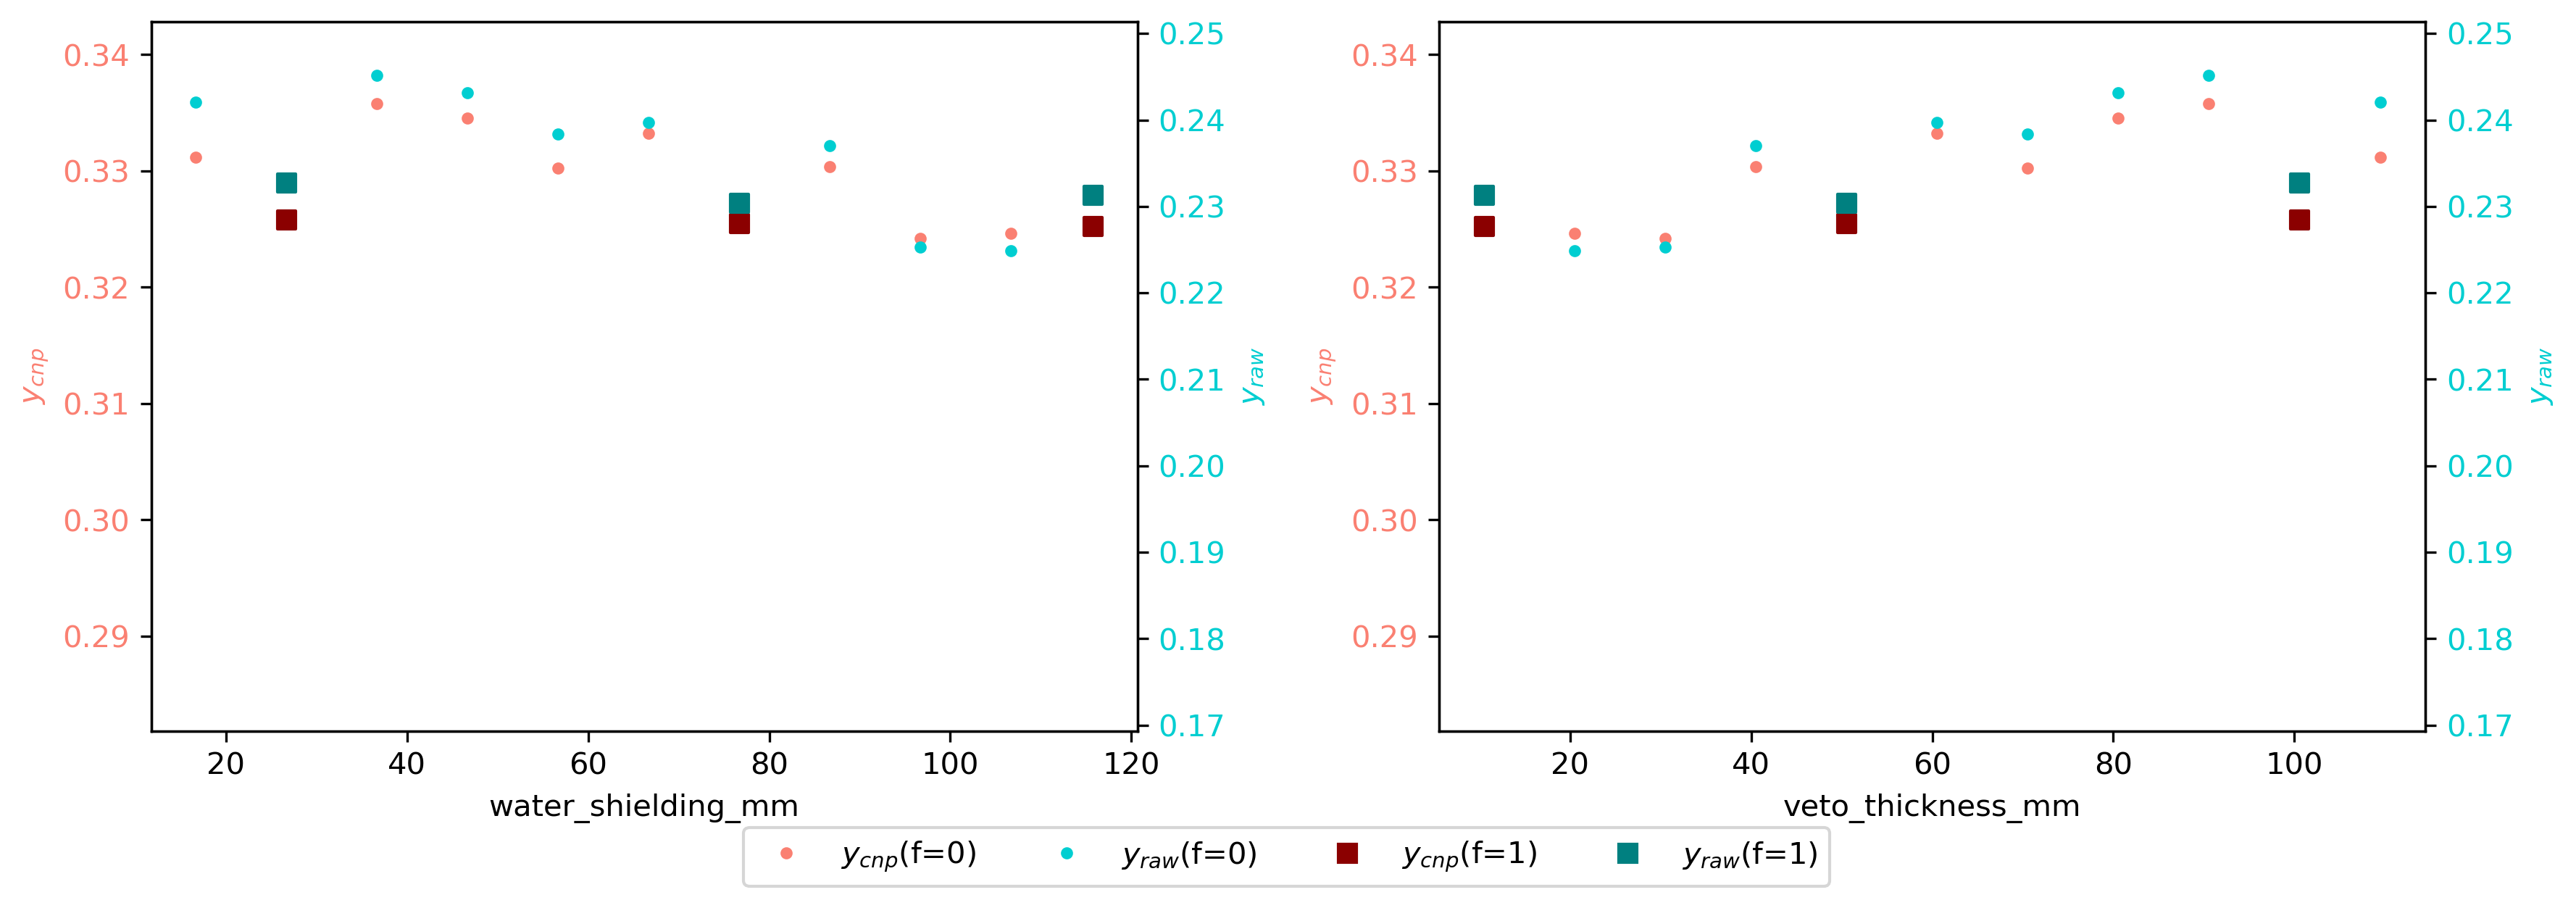

The data file committed next to this chart (first rows):
iteration, fidelity, n_samples, water_shielding_mm, veto_thickness_mm, y_cnp, y_cnp_err, y_raw, log_prop, bce
0.00000, 0.00000, 15000, 46.2, 80, 0.3363, 0.00566, 0.2443, 0.6658, 0.3418
0.00000, 0.00000, 15000, 56.2, 70, 0.3319, 0.00566, 0.241, 0.6608, 0.3287
0.00000, 0.00000, 10000, 96.2, 30, 0.3222, 0.00693, 0.2215, 0.6606, 0.3259
0.00000, 0.00000, 15000, 66.2, 60, 0.3315, 0.00566, 0.2397, 0.6645, 0.3383
0.00000, 0.00000, 15000, 56.2, 70, 0.3295, 0.00566, 0.2338, 0.6607, 0.3284
0.00000, 0.00000, 10000, 96.2, 30, 0.3207, 0.00693, 0.2257, 0.661, 0.3276
0.00000, 0.00000, 15000, 36.2, 90, 0.3358, 0.00566, 0.2469, 0.6647, 0.3394
0.00000, 0.00000, 15000, 56.2, 70, 0.3292, 0.00566, 0.2373, 0.6601, 0.3266
0.00000, 0.00000, 10000, 106.2, 20, 0.3234, 0.00693, 0.2212, 0.6632, 0.3328
0.00000, 0.00000, 15000, 66.2, 60, 0.3332, 0.00566, 0.2407, 0.6657, 0.34
0.00000, 0.00000, 15000, 56.2, 70, 0.3349, 0.00566, 0.2437, 0.6631, 0.3336
0.00000, 0.00000, 10000, 106.2, 20, 0.3249, 0.00693, 0.2221, 0.6639, 0.3344
0.00000, 0.00000, 15000, 46.2, 80, 0.3327, 0.00566, 0.2429, 0.6662, 0.3411
0.00000, 0.00000, 15000, 56.2, 70, 0.3274, 0.00566, 0.2338, 0.6598, 0.3262
0.00000, 0.00000, 10000, 96.2, 30, 0.3242, 0.00693, 0.222, 0.6648, 0.3367
0.00000, 0.00000, 15000, 46.2, 80, 0.3347, 0.00566, 0.2397, 0.6647, 0.3381
0.00000, 0.00000, 15000, 86.2, 40, 0.3291, 0.00566, 0.2368, 0.66, 0.3264
0.00000, 0.00000, 10000, 96.2, 30, 0.328, 0.00693, 0.2278, 0.6642, 0.3349
0.00000, 0.00000, 15000, 36.2, 90, 0.3315, 0.00566, 0.2401, 0.6631, 0.3345
0.00000, 0.00000, 15000, 86.2, 40, 0.3307, 0.00566, 0.2373, 0.6602, 0.3264
0.00000, 0.00000, 10000, 106.2, 20, 0.3221, 0.00693, 0.2251, 0.6613, 0.3282
0.00000, 0.00000, 15000, 36.2, 90, 0.3364, 0.00566, 0.2457, 0.6672, 0.3443
0.00000, 0.00000, 15000, 16.2, 110, 0.3273, 0.00566, 0.2351, 0.6599, 0.3266
0.00000, 0.00000, 10000, 106.2, 20, 0.3278, 0.00693, 0.2246, 0.6647, 0.3367
0.00000, 0.00000, 15000, 66.2, 60, 0.3322, 0.00566, 0.2356, 0.6639, 0.3368
0.00000, 0.00000, 15000, 86.2, 40, 0.3301, 0.00566, 0.2368, 0.6602, 0.3271
0.00000, 0.00000, 10000, 106.2, 20, 0.3211, 0.00693, 0.222, 0.6595, 0.3238
0.00000, 0.00000, 15000, 46.2, 80, 0.3364, 0.00566, 0.2501, 0.6649, 0.3405
0.00000, 0.00000, 15000, 16.2, 110, 0.3315, 0.00566, 0.2411, 0.661, 0.3291
0.00000, 0.00000, 10000, 106.2, 20, 0.3244, 0.00693, 0.2217, 0.6645, 0.3359
0.00000, 0.00000, 15000, 36.2, 90, 0.3377, 0.00566, 0.2451, 0.6655, 0.3402
0.00000, 0.00000, 15000, 56.2, 70, 0.3312, 0.00566, 0.2385, 0.6619, 0.3311
0.00000, 0.00000, 10000, 96.2, 30, 0.3237, 0.00693, 0.2266, 0.6617, 0.3282
0.00000, 0.00000, 15000, 66.2, 60, 0.3343, 0.00566, 0.2445, 0.6651, 0.3392
0.00000, 0.00000, 15000, 16.2, 110, 0.3326, 0.00566, 0.2431, 0.6628, 0.3338
0.00000, 0.00000, 10000, 96.2, 30, 0.3241, 0.00693, 0.2288, 0.663, 0.332
0.00000, 0.00000, 15000, 66.2, 60, 0.3346, 0.00566, 0.2362, 0.6665, 0.3437
0.00000, 0.00000, 15000, 56.2, 70, 0.3309, 0.00566, 0.2388, 0.661, 0.329
0.00000, 0.00000, 10000, 96.2, 30, 0.3282, 0.00693, 0.2288, 0.6656, 0.3391
0.00000, 0.00000, 15000, 46.2, 80, 0.3325, 0.00566, 0.2416, 0.6649, 0.3387
0.00000, 0.00000, 15000, 86.2, 40, 0.331, 0.00566, 0.2373, 0.6603, 0.3277
0.00000, 0.00000, 10000, 106.2, 20, 0.3274, 0.00693, 0.2296, 0.663, 0.3317
0.00000, 0.00000, 15000, 46.2, 80, 0.3345, 0.00566, 0.2435, 0.6652, 0.3391
0.00000, 0.00000, 15000, 56.2, 70, 0.3312, 0.00566, 0.2381, 0.6609, 0.329
0.00000, 0.00000, 10000, 106.2, 20, 0.32, 0.00693, 0.2253, 0.6604, 0.3271
0.00000, 0.00000, 15000, 66.2, 60, 0.3369, 0.00566, 0.2451, 0.6654, 0.341
0.00000, 0.00000, 15000, 56.2, 70, 0.3294, 0.00566, 0.2371, 0.6605, 0.3278
0.00000, 0.00000, 10000, 96.2, 30, 0.326, 0.00693, 0.2249, 0.6656, 0.3379
0.00000, 0.00000, 11000, 66.2, 60, 0.3313, 0.00661, 0.24, 0.6656, 0.3408
0.00000, 0.00000, 14000, 56.2, 70, 0.3291, 0.00586, 0.2374, 0.6599, 0.3265
0.00000, 0.00000, 10000, 96.2, 30, 0.3255, 0.00693, 0.2242, 0.6648, 0.3366
0.00000, 0.00000, 10000, 66.2, 60, 0.3307, 0.00693, 0.2374, 0.6643, 0.338
0.00000, 0.00000, 10000, 56.2, 70, 0.3307, 0.00693, 0.2423, 0.6589, 0.324
0.00000, 0.00000, 7000, 96.2, 30, 0.3138, 0.00829, 0.2136, 0.6566, 0.317
0.00000, 0.00000, 8000, 36.2, 90, 0.3271, 0.00775, 0.234, 0.6636, 0.3353
0.00000, 0.00000, 10000, 16.2, 110, 0.3308, 0.00693, 0.2432, 0.6588, 0.324
0.00000, 0.00000, 5000, 106.2, 20, 0.3289, 0.00980, 0.2288, 0.6629, 0.332
0.00000, 0.00000, 1000, 66.2, 60, 0.3411, 0.02192, 0.235, 0.6652, 0.3362
0.00000, 0.00000, 9000, 56.2, 70, 0.3298, 0.00731, 0.2416, 0.6577, 0.3214
0.00000, 0.00000, 4000, 106.2, 20, 0.3254, 0.01096, 0.2313, 0.6651, 0.3372
... 150 more rows
